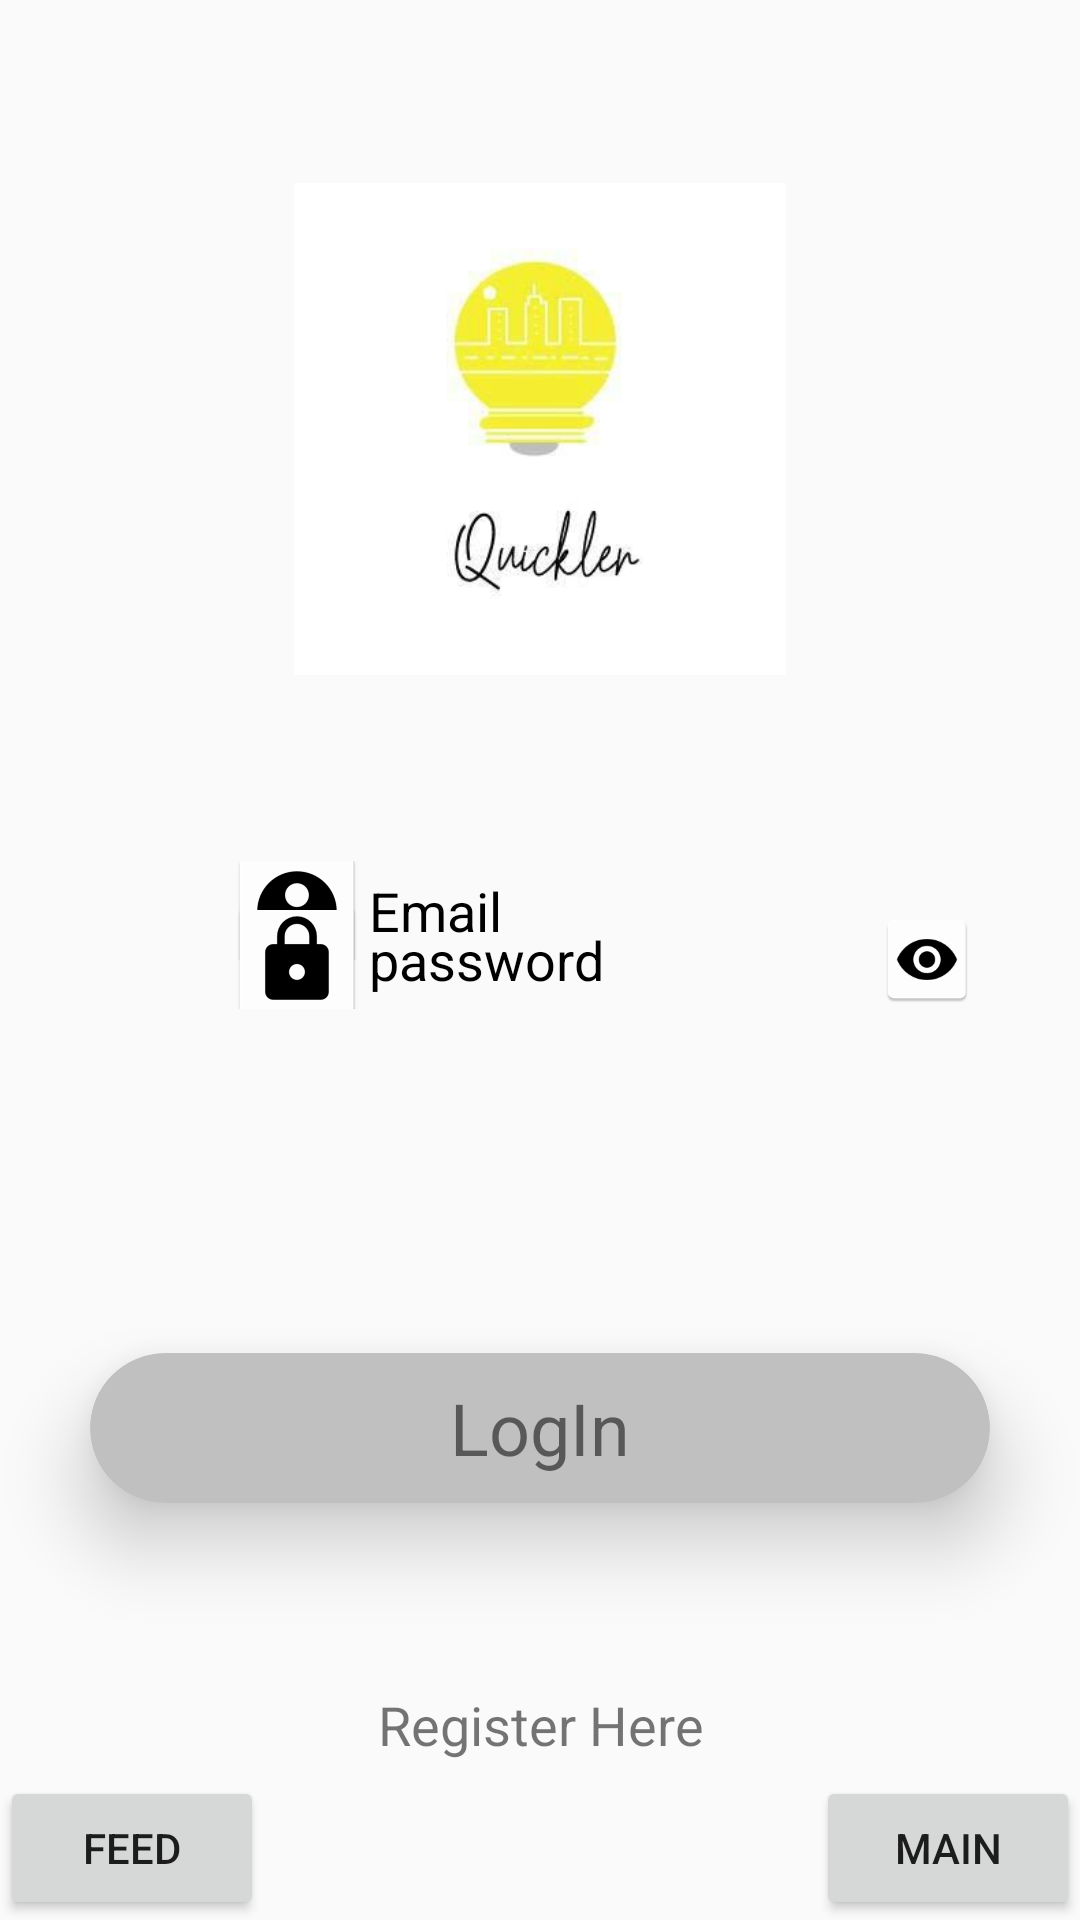

Reconstruct the res/layout file that produces this screen, plus the resources it refers to.
<!-- AndroidManifest.xml: application theme AppTheme -->
<!-- res/layout/activity_login.xml -->
<?xml version="1.0" encoding="utf-8"?>
<RelativeLayout xmlns:android="http://schemas.android.com/apk/res/android"
    xmlns:app="http://schemas.android.com/apk/res-auto"
    xmlns:tools="http://schemas.android.com/tools"
    android:layout_width="match_parent"
    android:layout_height="match_parent"
    tools:context=".LoginActivity">

    <ImageView
        android:id="@+id/LogoimageView"
        android:layout_width="255dp"
        android:layout_height="164dp"
        android:layout_alignParentTop="true"
        android:layout_centerHorizontal="true"
        android:layout_marginTop="61dp"
        app:srcCompat="@drawable/logo" />

    <EditText
        android:id="@+id/EmaileditText"
        android:layout_width="wrap_content"
        android:layout_height="33dp"
        android:layout_alignParentTop="true"
        android:layout_centerHorizontal="true"
        android:layout_marginTop="287dp"
        android:background="@android:color/transparent"
        android:drawableLeft="@mipmap/ic_launcher_name"
        android:ems="10"
        android:hint="Email"
        android:inputType="textEmailAddress"
        android:textColor="@color/colorItem"
        android:textColorHint="@android:color/background_dark" />

    <EditText
        android:id="@+id/PasswordeditText"
        android:layout_width="wrap_content"
        android:layout_height="33dp"
        android:layout_centerInParent="true"
        android:background="@android:color/transparent"
        android:drawableLeft="@mipmap/ic_launcher_pass"
        android:ems="10"
        android:hint="password"
        android:inputType="textPassword"
        android:textColor="@android:color/background_dark"
        android:textColorHint="@android:color/background_dark" />

    <android.support.v7.widget.CardView
        android:layout_width="300dp"
        android:layout_height="50dp"
        android:layout_alignParentBottom="true"
        android:layout_centerHorizontal="true"
        android:layout_marginBottom="139dp"
        android:onClick="Login"
        app:cardBackgroundColor="#c0c0c0"
        app:cardCornerRadius="25dp"
        app:cardElevation="15dp">

        <RelativeLayout
            android:layout_width="match_parent"
            android:layout_height="match_parent">

            <TextView
                android:id="@+id/textView"
                android:layout_width="wrap_content"
                android:layout_height="wrap_content"
                android:layout_centerInParent="true"
                android:text="LogIn"
                android:textSize="24sp" />
        </RelativeLayout>
    </android.support.v7.widget.CardView>

    <TextView
        android:id="@+id/textView2"
        android:layout_width="128dp"
        android:layout_height="wrap_content"
        android:layout_alignParentBottom="true"
        android:layout_centerHorizontal="true"
        android:layout_marginBottom="53dp"
        android:layout_marginEnd="107dp"
        android:gravity="center"
        android:onClick="register"
        android:text="Register Here"
        android:textColor="@color/common_google_signin_btn_text_dark_focused"
        android:textSize="18sp" />

    <ImageView
        android:id="@+id/imageView"
        android:layout_width="wrap_content"
        android:layout_height="33dp"
        android:layout_alignTop="@+id/PasswordeditText"
        android:layout_toEndOf="@+id/EmaileditText"
        android:onClick="showHide"
        app:srcCompat="@mipmap/ic_launcher_views" />

    <ProgressBar
        android:id="@+id/progressBar"
        style="?android:attr/progressBarStyle"
        android:layout_width="wrap_content"
        android:layout_height="wrap_content"
        android:layout_alignParentBottom="true"
        android:layout_centerHorizontal="true"
        android:layout_marginBottom="236dp"
        android:visibility="gone" />

    //to test feed activity
    <Button
        android:layout_width="wrap_content"
        android:layout_height="wrap_content"
        android:layout_alignParentBottom="true"
        android:text="feed"
        android:onClick="feed"/>
    <Button
        android:layout_width="wrap_content"
        android:layout_height="wrap_content"
        android:layout_alignParentBottom="true"
        android:layout_alignParentRight="true"
        android:text="Main"
        android:onClick="feed"/>


</RelativeLayout>
<!-- resources referenced by this layout -->
<resources>
  <color name="colorItem">#000000</color>
  <!-- drawable logo: jpeg bitmap (drawable, 7366 bytes) -->
  <!-- mipmap ic_launcher_name: png bitmap (mipmap-hdpi, 1700 bytes) -->
  <!-- mipmap ic_launcher_pass: png bitmap (mipmap-hdpi, 1283 bytes) -->
  <!-- mipmap ic_launcher_views: png bitmap (mipmap-hdpi, 1630 bytes) -->
  <style name="AppTheme" parent="Theme.AppCompat.Light.NoActionBar">
          
          <item name="colorPrimary">@color/colorPrimary</item>
          <item name="colorPrimaryDark">@color/colorPrimaryDark</item>
          <item name="colorAccent">@color/colorAccent</item>
      </style>
  <color name="colorPrimary">#3F51B5</color>
  <color name="colorPrimaryDark">#303F9F</color>
  <color name="colorAccent">#FF4081</color>
</resources>
